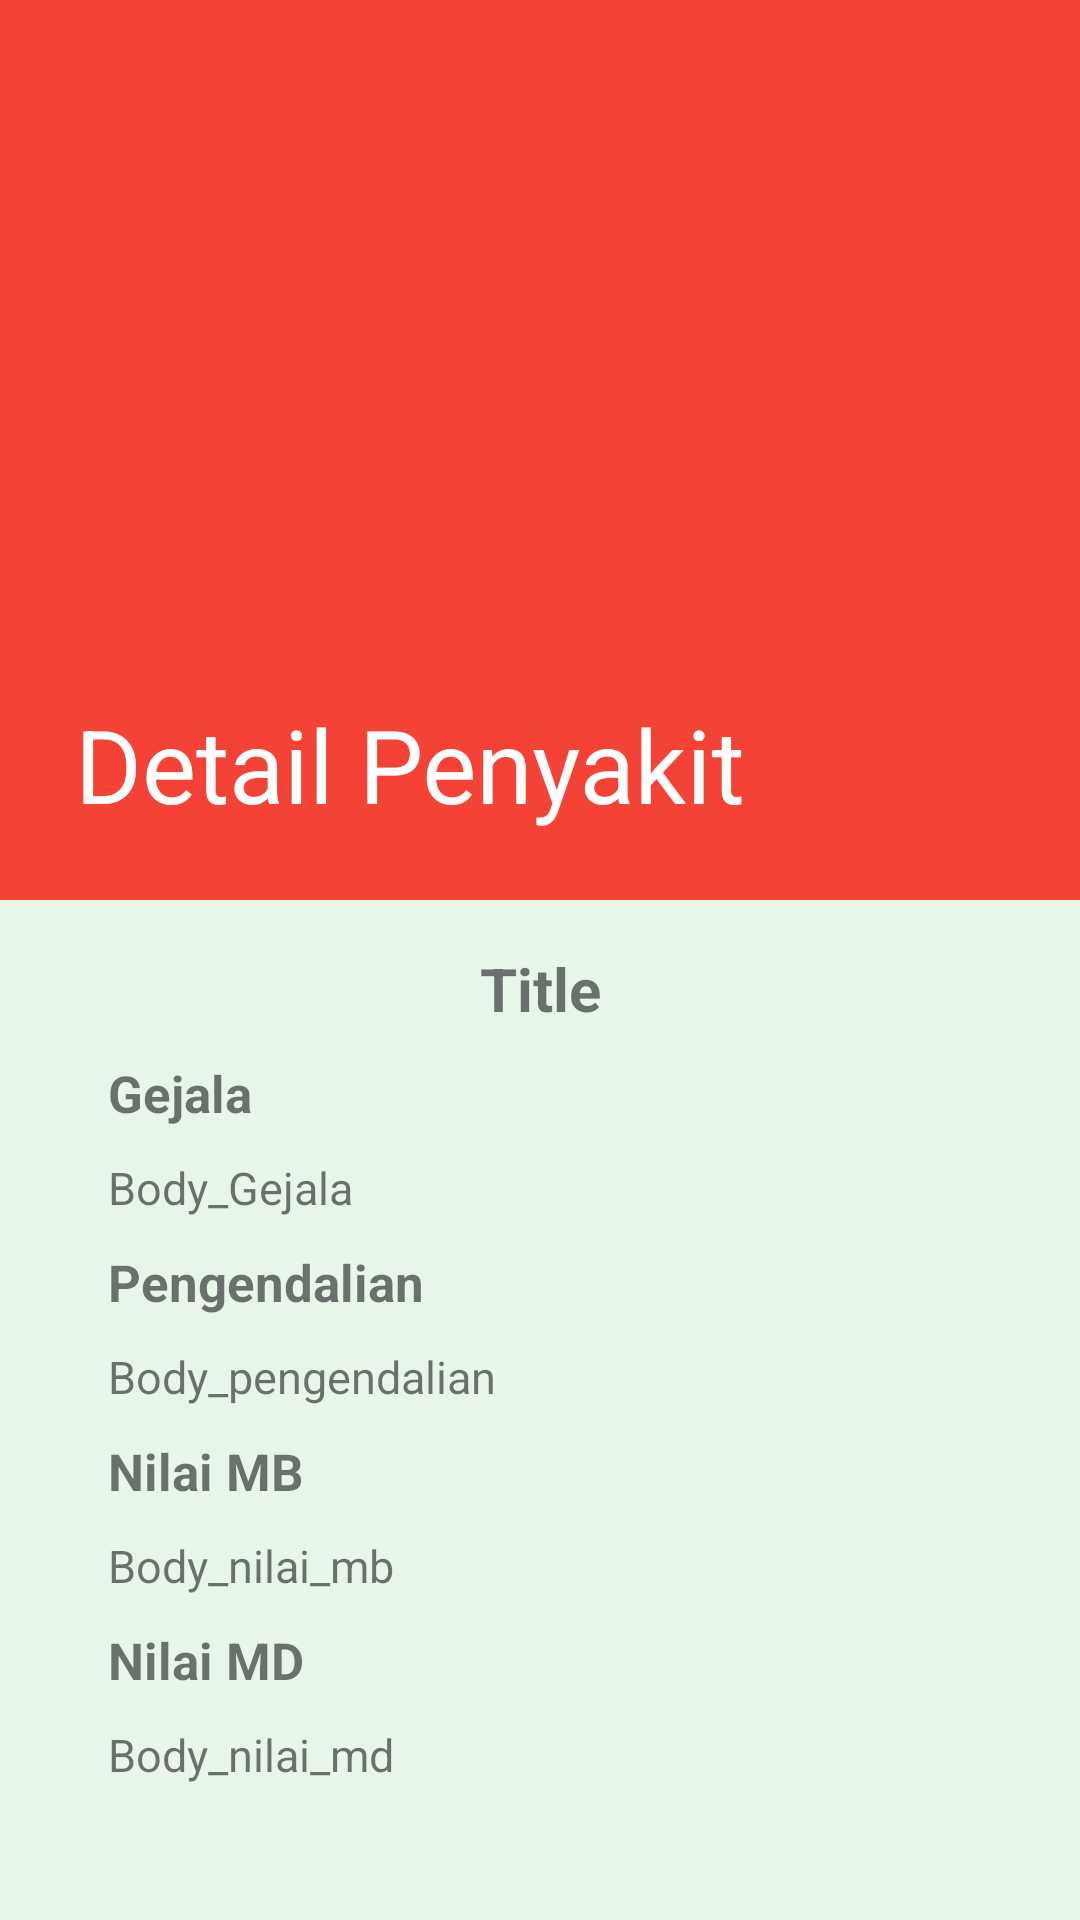

This screen was rendered from an Android layout file. Write that file and the resources it references.
<!-- AndroidManifest.xml: application theme AppTheme -->
<!-- res/layout/activity_detail_data_penyakit.xml -->
<?xml version="1.0" encoding="utf-8"?>
<android.support.design.widget.CoordinatorLayout xmlns:android="http://schemas.android.com/apk/res/android"
    xmlns:app="http://schemas.android.com/apk/res-auto"
    xmlns:tools="http://schemas.android.com/tools"
    android:layout_width="match_parent"
    android:layout_height="match_parent"
    tools:context=".AKTIVITY.detail_data_penyakit">


    <android.support.design.widget.AppBarLayout
        android:theme="@style/ThemeOverlay.AppCompat.Dark.ActionBar"
        android:layout_width="match_parent"
        android:layout_height="300dp"
        android:background="@color/colorPremier"
        android:id="@+id/appbarlayout_id">

    <android.support.design.widget.CollapsingToolbarLayout
        android:layout_width="match_parent"
        android:layout_height="match_parent"
        android:id="@+id/collapsingtoolbar_id"
        app:layout_scrollFlags="exitUntilCollapsed|scroll"
        app:title="Detail Penyakit"
        app:contentScrim="@color/toolbar"
        app:expandedTitleMarginStart="25dp"
        app:expandedTitleMarginEnd="50dp">

    <android.support.v7.widget.Toolbar
        android:id="@+id/my_toolbar"
        android:layout_width="match_parent"
        android:layout_height="?android:attr/actionBarSize"
        app:layout_collapseMode="pin"
        android:theme="@style/ThemeOverlay.AppCompat.Light">
    </android.support.v7.widget.Toolbar>



        <ImageView
            android:id="@+id/img_penyakit"
            android:layout_width="match_parent"
            android:layout_height="match_parent" />


    </android.support.design.widget.CollapsingToolbarLayout>
    </android.support.design.widget.AppBarLayout>


    <android.support.v4.widget.NestedScrollView
        android:layout_width="match_parent"
        android:layout_height="match_parent"
        android:background="#e8f5e9"
        app:layout_behavior="@string/appbar_scrolling_view_behavior"
        android:padding="16dp">
<LinearLayout
    android:orientation="vertical"
    android:layout_width="match_parent"
    android:layout_height="wrap_content">

    <TextView
        android:id="@+id/tittle"
        android:textStyle="bold"
        android:textSize="20dp"
        android:textAlignment="center"
        android:text="Title"
        android:layout_width="match_parent"
        android:layout_height="wrap_content" />

    <TextView
    android:layout_marginRight="20dp"
    android:layout_marginLeft="20dp"
    android:layout_marginTop="10dp"
    android:textStyle="bold"
    android:textSize="17dp"
    android:text="Gejala"
    android:layout_width="match_parent"
    android:layout_height="wrap_content" />
    <TextView
        android:id="@+id/txt_gejala"
        android:layout_marginRight="20dp"
        android:layout_marginLeft="20dp"
        android:layout_marginTop="10dp"
        android:textSize="15dp"
        android:text="Body_Gejala"
        android:layout_width="match_parent"
        android:layout_height="wrap_content" />

    <TextView
        android:layout_marginRight="20dp"
        android:layout_marginLeft="20dp"
        android:layout_marginTop="10dp"
        android:textStyle="bold"
        android:textSize="17dp"
        android:text="Pengendalian"
        android:layout_width="match_parent"
        android:layout_height="wrap_content" />
    <TextView
        android:id="@+id/txt_pengendalian"
        android:layout_marginRight="20dp"
        android:layout_marginLeft="20dp"
        android:layout_marginTop="10dp"
        android:textSize="15dp"
        android:text="Body_pengendalian"
        android:layout_width="match_parent"
        android:layout_height="wrap_content" />

    <TextView
        android:layout_marginRight="20dp"
        android:layout_marginLeft="20dp"
        android:layout_marginTop="10dp"
        android:textStyle="bold"
        android:textSize="17dp"
        android:text="Nilai MB"
        android:layout_width="match_parent"
        android:layout_height="wrap_content" />
    <TextView
        android:id="@+id/txt_nilai_mb"
        android:layout_marginRight="20dp"
        android:layout_marginLeft="20dp"
        android:layout_marginTop="10dp"
        android:textSize="15dp"
        android:text="Body_nilai_mb"
        android:layout_width="match_parent"
        android:layout_height="wrap_content" />

    <TextView
        android:layout_marginRight="20dp"
        android:layout_marginLeft="20dp"
        android:layout_marginTop="10dp"
        android:textStyle="bold"
        android:textSize="17dp"
        android:text="Nilai MD"
        android:layout_width="match_parent"
        android:layout_height="wrap_content" />
    <TextView
        android:id="@+id/txt_nilai_md"
        android:layout_marginRight="20dp"
        android:layout_marginLeft="20dp"
        android:layout_marginTop="10dp"
        android:textSize="15dp"
        android:text="Body_nilai_md"
        android:layout_width="match_parent"
        android:layout_height="wrap_content" />
</LinearLayout>
    </android.support.v4.widget.NestedScrollView>
</android.support.design.widget.CoordinatorLayout>
<!-- resources referenced by this layout -->
<resources>
  <color name="colorPremier">#f44336</color>
  <color name="toolbar"> #4caf50   </color>
  <style name="AppTheme" parent="Theme.AppCompat.Light.NoActionBar">
          
          <item name="colorPrimary">@color/colorPrimary</item>
          <item name="colorPrimaryDark">@color/colorPrimaryDark</item>
          <item name="colorAccent">@color/colorAccent</item>
      </style>
  <color name="colorPrimary">#008577</color>
  <color name="colorPrimaryDark">#00574B</color>
  <color name="colorAccent">#D81B60</color>
</resources>
